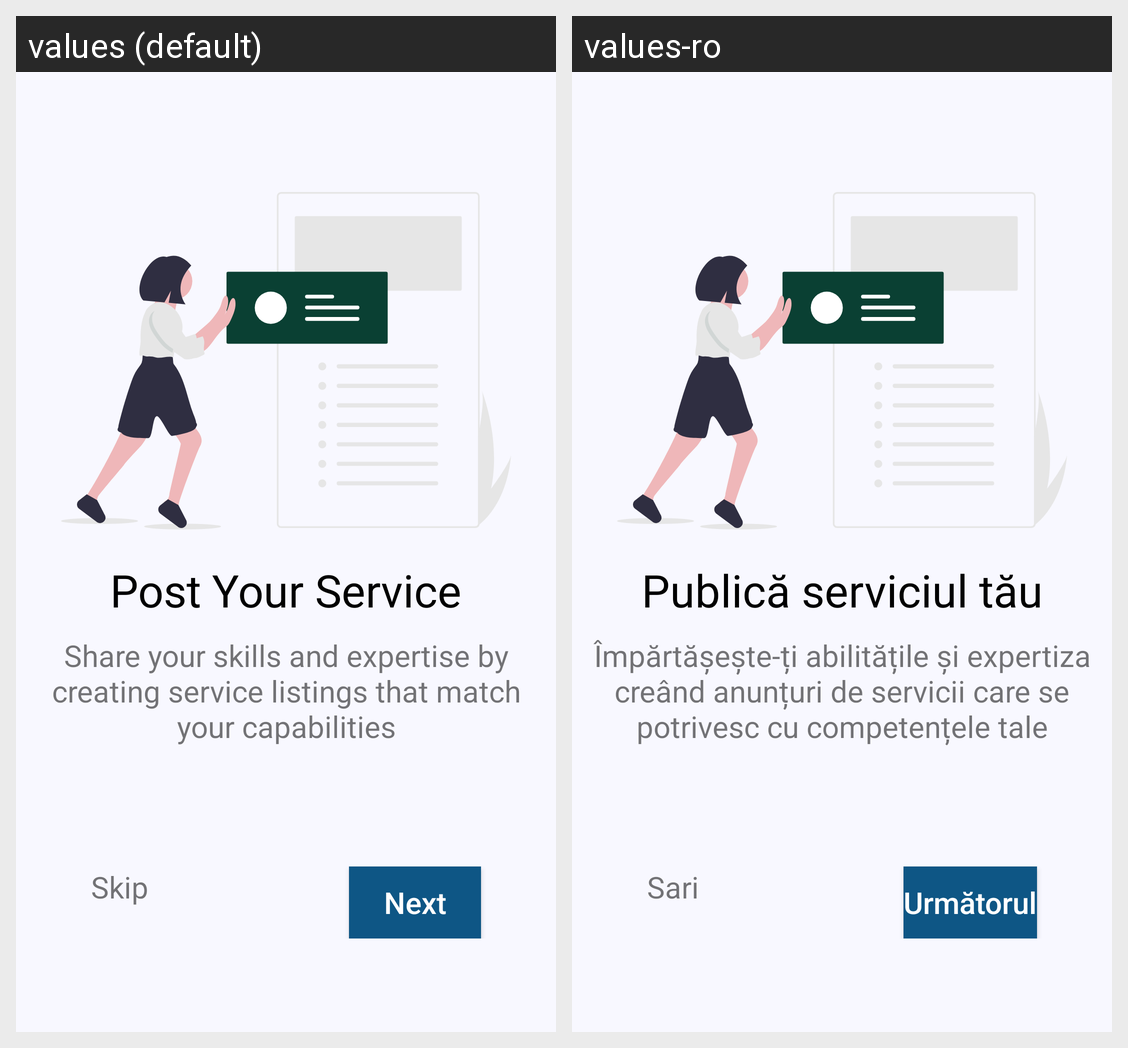

Translations of the strings shown on this Android screen, per locale in the grid:
Android screen res/layout/fragment_onboarding_second.xml rendered under 2 locales, left to right: values (default), values-ro. Device: Nexus 5 (rendered at 1080×1920; each locale shown at half size, 540×960, under a caption strip naming it); theme Theme.Mestero.
Strings drawn on this screen, with the default value and each locale's value (text and hints the layout hard-codes, and strings that could not be matched under every locale, appear in the picture but are not listed):

second_fragment_title
  values: Post Your Service
  values-ro: Publică serviciul tău

second_fragment_txt
  values: Share your skills and expertise by creating service listings that match your capabilities
  values-ro: Împărtășește-ți abilitățile și expertiza creând anunțuri de servicii care se potrivesc cu competențele tale

skip_txt
  values: Skip
  values-ro: Sari

next_txt
  values: Next
  values-ro: Următorul
